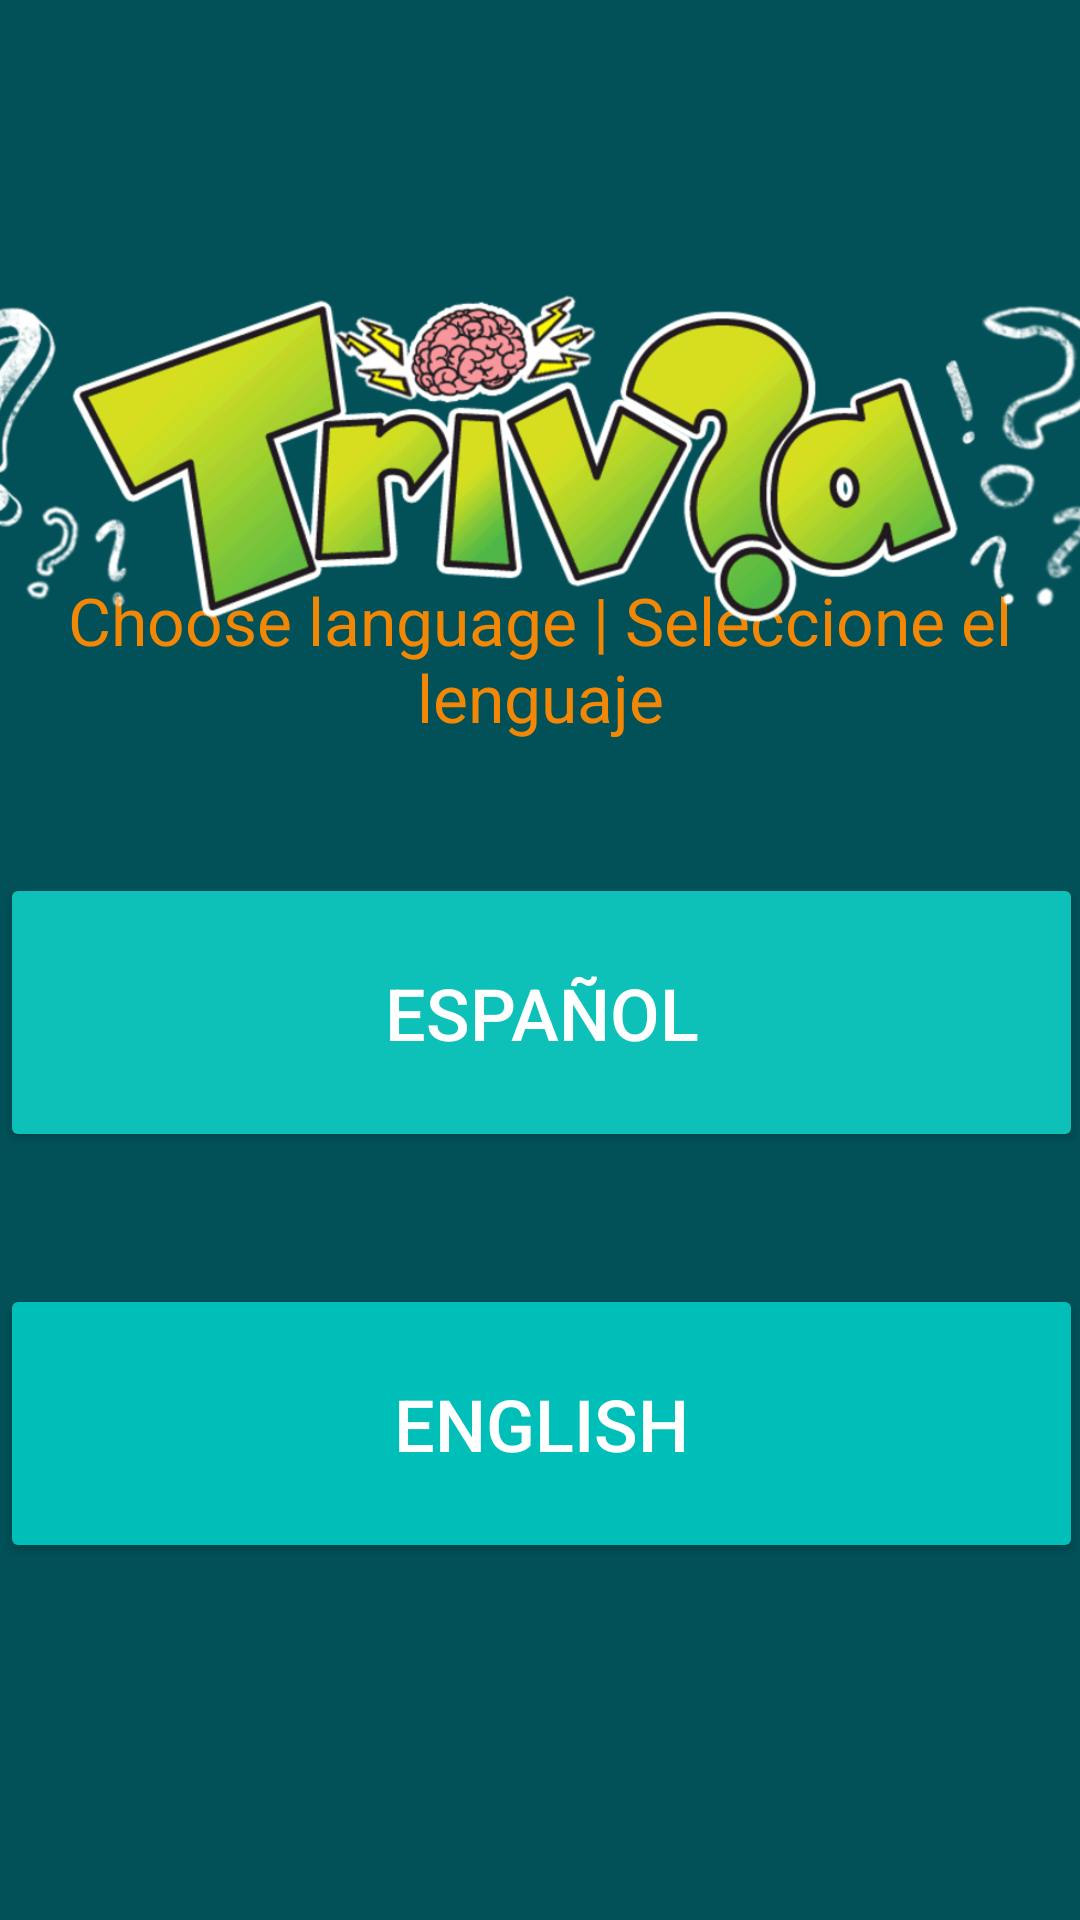

This screen was rendered from an Android layout file. Write that file and the resources it references.
<!-- AndroidManifest.xml: application theme Theme.AppCompat.Light.NoActionBar -->
<!-- res/layout/activity_lang.xml -->
<?xml version="1.0" encoding="utf-8"?>
<androidx.constraintlayout.widget.ConstraintLayout xmlns:android="http://schemas.android.com/apk/res/android"
    xmlns:app="http://schemas.android.com/apk/res-auto"
    xmlns:tools="http://schemas.android.com/tools"
    android:layout_width="match_parent"
    android:layout_height="match_parent"
    android:background="#025159"
    tools:context=".Lang">

    <Button
        android:id="@+id/btn_esp"
        android:layout_width="361dp"
        android:layout_height="93dp"
        android:layout_marginBottom="256dp"
        android:backgroundTint="#0EC1B8"
        android:backgroundTintMode="src_in"
        android:drawableLeft="@drawable/espana"
        android:text="ESPAÑOL"
        android:onClick="setLangESP"
        android:textColor="#FFFFFF"
        android:textSize="24sp"
        app:layout_constraintBottom_toBottomOf="parent"
        app:layout_constraintEnd_toEndOf="parent"
        app:layout_constraintStart_toStartOf="parent" />

    <Button
        android:id="@+id/btn_eng"
        android:layout_width="361dp"
        android:layout_height="93dp"
        android:layout_marginTop="44dp"
        android:backgroundTint="#00BFB8"
        android:backgroundTintMode="src_in"
        android:drawableLeft="@drawable/uk"
        android:text="ENGLISH"
        android:onClick="setLangENG"
        android:textColor="#FFFFFF"
        android:textSize="24sp"
        app:layout_constraintBottom_toBottomOf="parent"
        app:layout_constraintEnd_toEndOf="parent"
        app:layout_constraintStart_toStartOf="parent"
        app:layout_constraintTop_toBottomOf="@+id/btn_esp"
        app:layout_constraintVertical_bias="0.0" />

    <TextView
        android:id="@+id/txt_instrucciones"
        android:layout_width="wrap_content"
        android:layout_height="wrap_content"
        android:layout_marginBottom="44dp"
        android:text="Choose language | Seleccione el lenguaje"
        android:textAlignment="center"
        android:textColor="#F28705"
        android:textSize="22sp"
        app:layout_constraintBottom_toTopOf="@+id/btn_esp"
        app:layout_constraintEnd_toEndOf="parent"
        app:layout_constraintStart_toStartOf="parent" />

    <ImageView
        android:id="@+id/imageView"
        android:layout_width="416dp"
        android:layout_height="304dp"
        app:layout_constraintBottom_toBottomOf="parent"
        app:layout_constraintEnd_toEndOf="parent"
        app:layout_constraintStart_toStartOf="parent"
        app:layout_constraintTop_toTopOf="parent"
        app:layout_constraintVertical_bias="0.002"
        app:srcCompat="@drawable/logo2" />

</androidx.constraintlayout.widget.ConstraintLayout>
<!-- resources referenced by this layout -->
<resources>
  <!-- drawable logo2: png bitmap (drawable-v24, 63951 bytes) -->
</resources>
